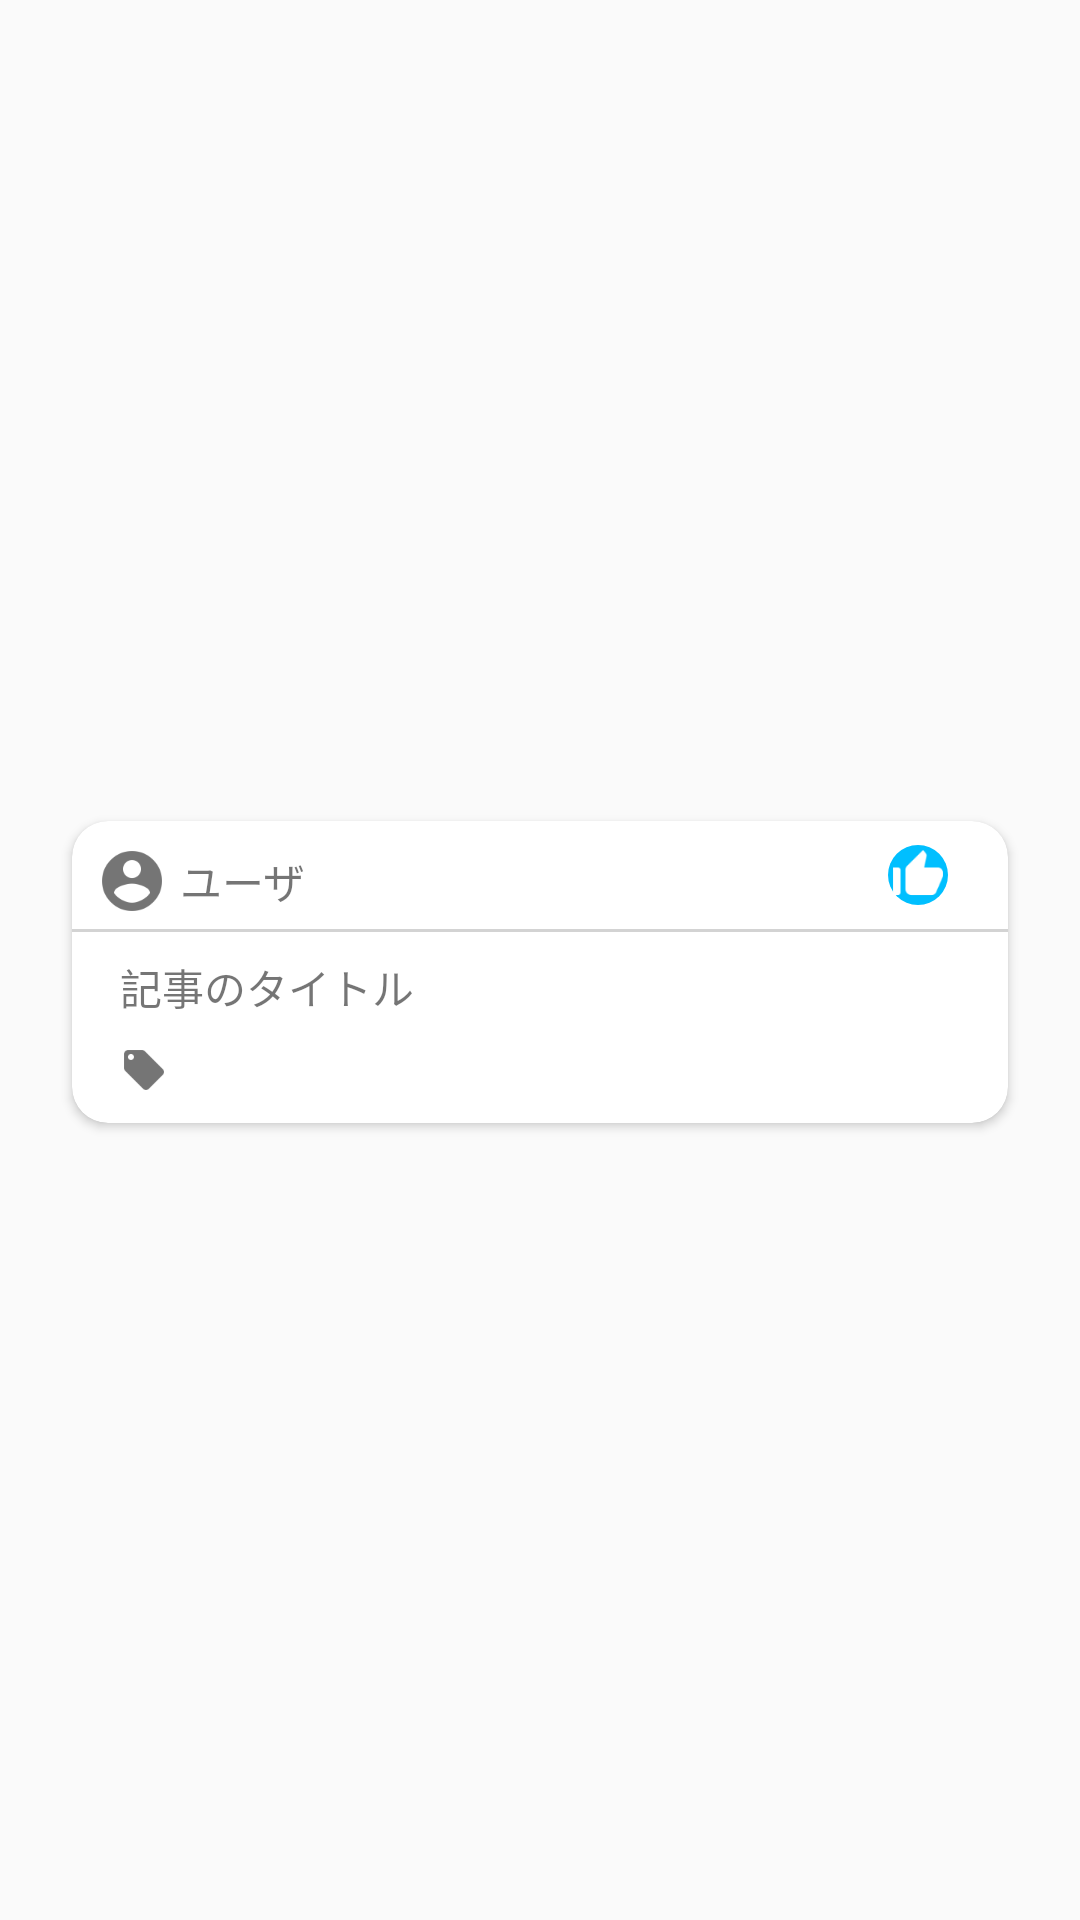

Produce the Android XML layout that renders to this screen, including the resource entries it uses.
<!-- AndroidManifest.xml: application theme AppTheme -->
<!-- res/layout/article_card_item.xml -->
<?xml version="1.0" encoding="utf-8"?>
<layout
    xmlns:android="http://schemas.android.com/apk/res/android"
    xmlns:app="http://schemas.android.com/apk/res-auto">

    <android.support.constraint.ConstraintLayout
        android:layout_width="match_parent"
        android:layout_height="wrap_content">

        <android.support.v7.widget.CardView
            android:layout_width="match_parent"
            android:layout_height="wrap_content"
            android:layout_marginStart="24dp"
            android:layout_marginEnd="24dp"
            android:layout_marginTop="16dp"
            android:layout_marginBottom="8dp"
            app:cardCornerRadius="12dp"
            app:layout_constraintTop_toTopOf="parent"
            app:layout_constraintStart_toStartOf="parent"
            app:layout_constraintEnd_toEndOf="parent"
            app:layout_constraintBottom_toBottomOf="parent">

            <android.support.constraint.ConstraintLayout
                android:layout_width="match_parent"
                android:layout_height="wrap_content">

                <LinearLayout
                    android:id="@+id/account_area"
                    android:layout_width="0dp"
                    android:layout_height="wrap_content"
                    android:layout_marginEnd="8dp"
                    android:layout_marginStart="8dp"
                    android:layout_marginTop="8dp"
                    android:gravity="center"
                    android:orientation="horizontal"
                    app:layout_constraintEnd_toStartOf="@id/article_like_area"
                    app:layout_constraintStart_toStartOf="parent"
                    app:layout_constraintTop_toTopOf="parent">

                    <ImageView
                        android:id="@+id/account_img"
                        android:layout_width="24dp"
                        android:layout_height="24dp"
                        android:src="@drawable/ic_account_circle" />

                    <TextView
                        android:id="@+id/acount_name"
                        android:layout_width="match_parent"
                        android:layout_height="wrap_content"
                        android:layout_marginStart="4dp"
                        android:ellipsize="end"
                        android:gravity="left"
                        android:maxLines="1"
                        android:text="ユーザ" />

                </LinearLayout>

                <LinearLayout
                    android:id="@+id/article_like_area"
                    android:layout_width="0dp"
                    android:layout_height="wrap_content"
                    android:layout_marginEnd="16dp"
                    android:layout_marginTop="8dp"
                    android:gravity="center"
                    android:orientation="horizontal"
                    app:layout_constraintEnd_toEndOf="parent"
                    app:layout_constraintTop_toTopOf="parent">

                    <ImageView
                        android:id="@+id/article_like_img"
                        android:layout_width="20dp"
                        android:layout_height="20dp"
                        android:background="@drawable/background_corner"
                        android:src="@drawable/ic_article_like" />

                    <TextView
                        android:id="@+id/article_like_count"
                        android:layout_width="wrap_content"
                        android:layout_height="wrap_content"
                        android:layout_marginStart="4dp" />

                </LinearLayout>

                <View
                    android:id="@+id/divider"
                    android:layout_width="0dp"
                    android:layout_height="1dp"
                    android:layout_marginTop="4dp"
                    android:background="#d3d3d3"
                    app:layout_constraintEnd_toEndOf="parent"
                    app:layout_constraintStart_toStartOf="parent"
                    app:layout_constraintTop_toBottomOf="@id/account_area" />

                <TextView
                    android:id="@+id/article_title"
                    android:layout_width="0dp"
                    android:layout_height="wrap_content"
                    android:layout_marginEnd="8dp"
                    android:layout_marginStart="16dp"
                    android:layout_marginTop="8dp"
                    android:ellipsize="end"
                    android:lineSpacingExtra="4dp"
                    android:maxLines="3"
                    android:text="記事のタイトル"
                    app:layout_constraintEnd_toEndOf="parent"
                    app:layout_constraintStart_toStartOf="parent"
                    app:layout_constraintTop_toBottomOf="@id/divider" />

                <LinearLayout
                    android:id="@+id/article_tag_area"
                    android:layout_width="0dp"
                    android:layout_height="wrap_content"
                    android:layout_marginBottom="8dp"
                    android:layout_marginStart="16dp"
                    android:layout_marginTop="8dp"
                    android:gravity="center"
                    android:orientation="horizontal"
                    app:layout_constraintBottom_toBottomOf="parent"
                    app:layout_constraintEnd_toEndOf="parent"
                    app:layout_constraintStart_toStartOf="parent"
                    app:layout_constraintTop_toBottomOf="@id/article_title">

                    <ImageView
                        android:id="@+id/article_tag_img"
                        android:layout_width="16dp"
                        android:layout_height="16dp"
                        android:src="@drawable/ic_article_tag" />

                    <TextView
                        android:id="@+id/article_tag"
                        android:layout_width="match_parent"
                        android:layout_height="wrap_content"
                        android:layout_marginStart="4dp"
                        android:ellipsize="end"
                        android:maxLines="1" />

                </LinearLayout>

            </android.support.constraint.ConstraintLayout>

        </android.support.v7.widget.CardView>

    </android.support.constraint.ConstraintLayout>

</layout>
<!-- resources referenced by this layout -->
<resources>
  <!-- drawable background_corner (drawable) -->
  <?xml version="1.0" encoding="utf-8"?>
  <selector xmlns:android="http://schemas.android.com/apk/res/android">
      <item>
          <shape android:shape="oval">
              <solid android:color="#00bfff" />
          </shape>
      </item>
  </selector>
  <!-- drawable ic_account_circle: png bitmap (drawable-hdpi, 956 bytes) -->
  <!-- drawable ic_article_like: png bitmap (drawable-hdpi, 627 bytes) -->
  <!-- drawable ic_article_tag: png bitmap (drawable-hdpi, 541 bytes) -->
  <style name="AppTheme" parent="Theme.AppCompat.Light.DarkActionBar">
          
          <item name="colorPrimary">#31B404</item>
          <item name="colorPrimaryDark">#298A08</item>
          <item name="colorAccent">@color/colorAccent</item>
      </style>
  <color name="colorAccent">#FF4081</color>
</resources>
